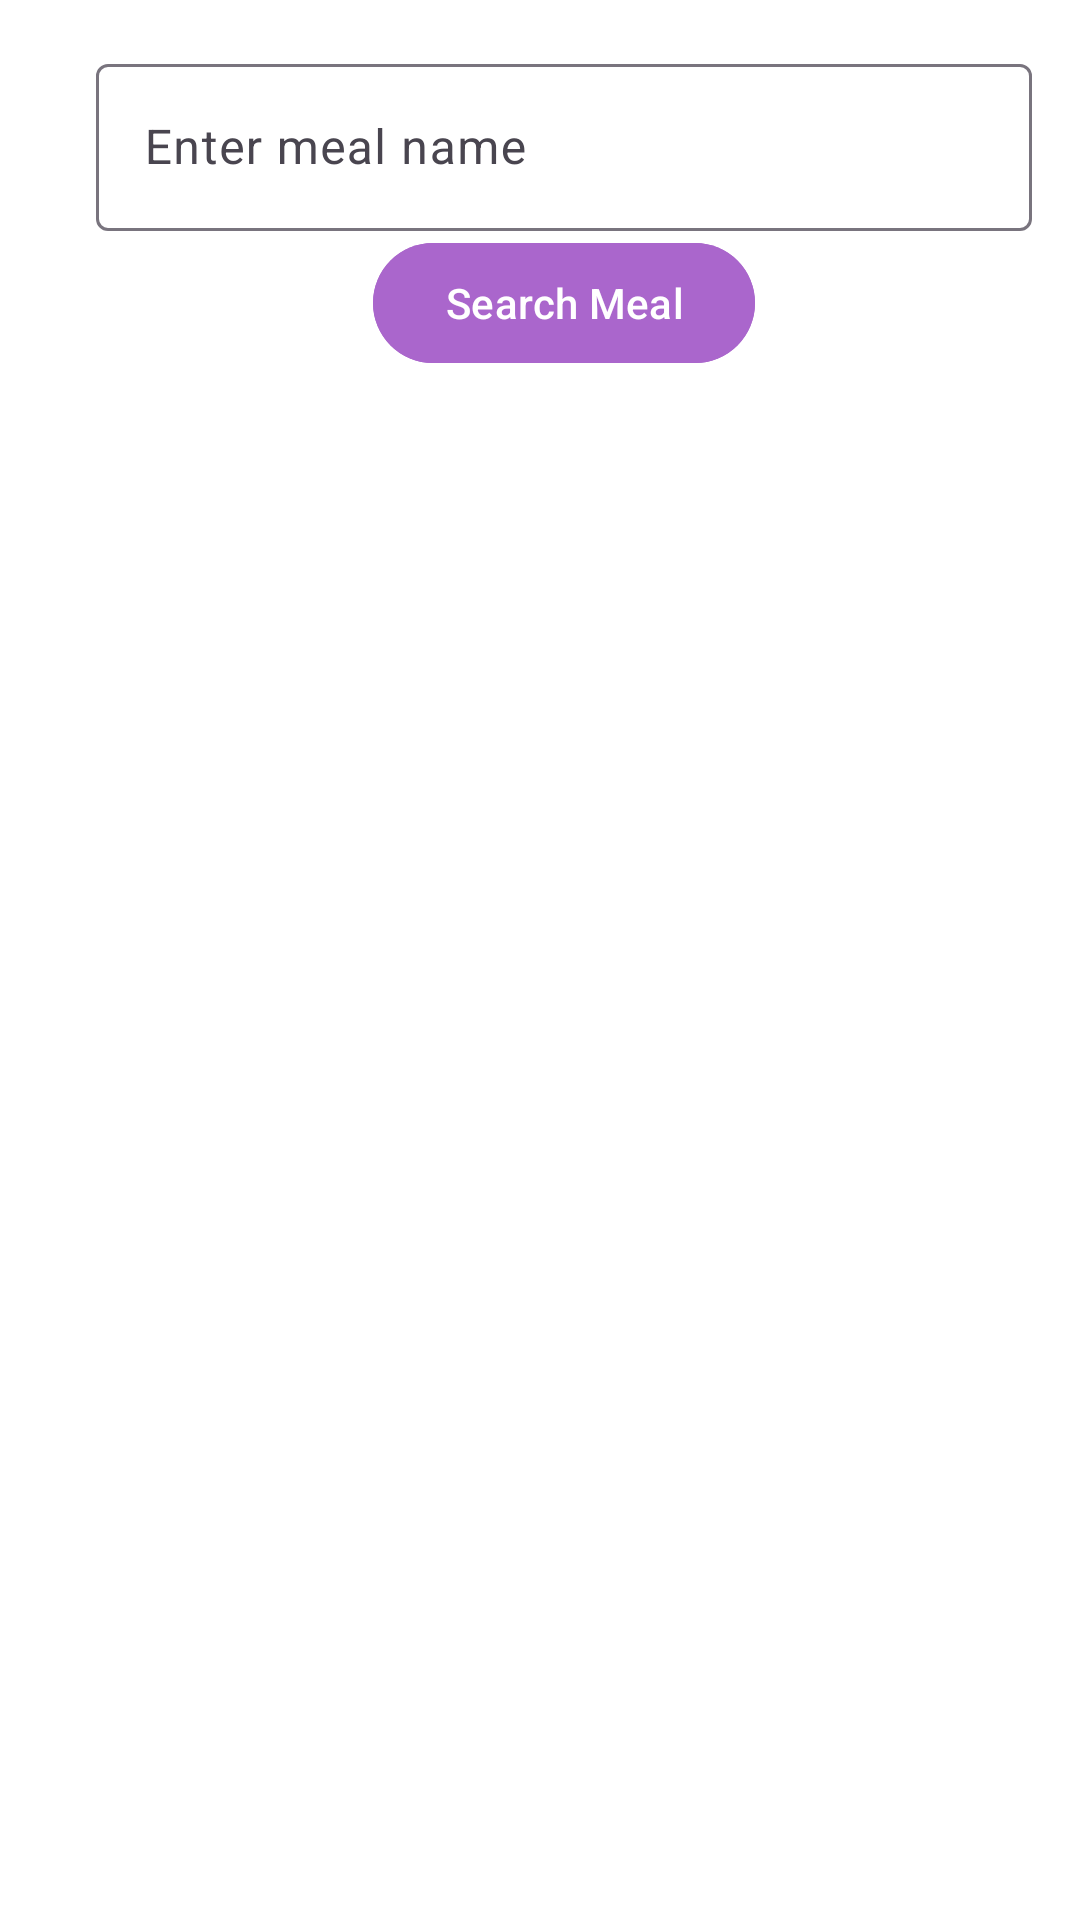

Write the Android layout XML for this screen, with the resource values it uses.
<!-- AndroidManifest.xml: application theme Theme.RestauranteAplication -->
<!-- res/layout/activity_main.xml -->
<?xml version="1.0" encoding="utf-8"?>
<LinearLayout
    xmlns:android="http://schemas.android.com/apk/res/android"
    xmlns:app="http://schemas.android.com/apk/res-auto"
    xmlns:tools="http://schemas.android.com/tools"
    android:layout_width="match_parent"
    android:layout_height="match_parent"
    android:orientation="vertical">

    <LinearLayout
        android:layout_width="match_parent"
        android:layout_height="wrap_content"
        android:background="@android:color/white"
        android:padding="16dp">


        <com.google.android.material.textfield.TextInputLayout
            android:id="@+id/til_searchInput"
            android:layout_width="0dp"
            android:layout_height="wrap_content"
            android:layout_weight="1"
            android:layout_marginStart="16dp">

            <com.google.android.material.textfield.TextInputEditText
                android:id="@+id/et_searchInput"
                android:layout_width="match_parent"
                android:layout_height="wrap_content"
                android:backgroundTint="@android:color/holo_blue_light"
                android:hint="Enter meal name"
                android:inputType="text"
                android:textColor="@android:color/black" />

            <com.google.android.material.button.MaterialButton
                android:id="@+id/btn_searchMeal"
                android:layout_width="wrap_content"
                android:layout_height="wrap_content"
                android:backgroundTint="@android:color/holo_purple"
                android:text="Search Meal"
                android:textColor="@color/white"
                android:layout_gravity="center"/>

        </com.google.android.material.textfield.TextInputLayout>

    </LinearLayout>

    <androidx.recyclerview.widget.RecyclerView
        android:id="@+id/rv_recipeList"
        android:layout_width="match_parent"
        android:layout_height="0dp"
        android:layout_weight="1"
        android:background="@android:color/white" />

</LinearLayout>
<!-- resources referenced by this layout -->
<resources>
  <color name="white">#FFFFFFFF</color>
  <style name="Theme.RestauranteAplication" parent="Base.Theme.RestauranteAplication" />
  <style name="Base.Theme.RestauranteAplication" parent="Theme.Material3.DayNight.NoActionBar">
          
          
      </style>
</resources>
